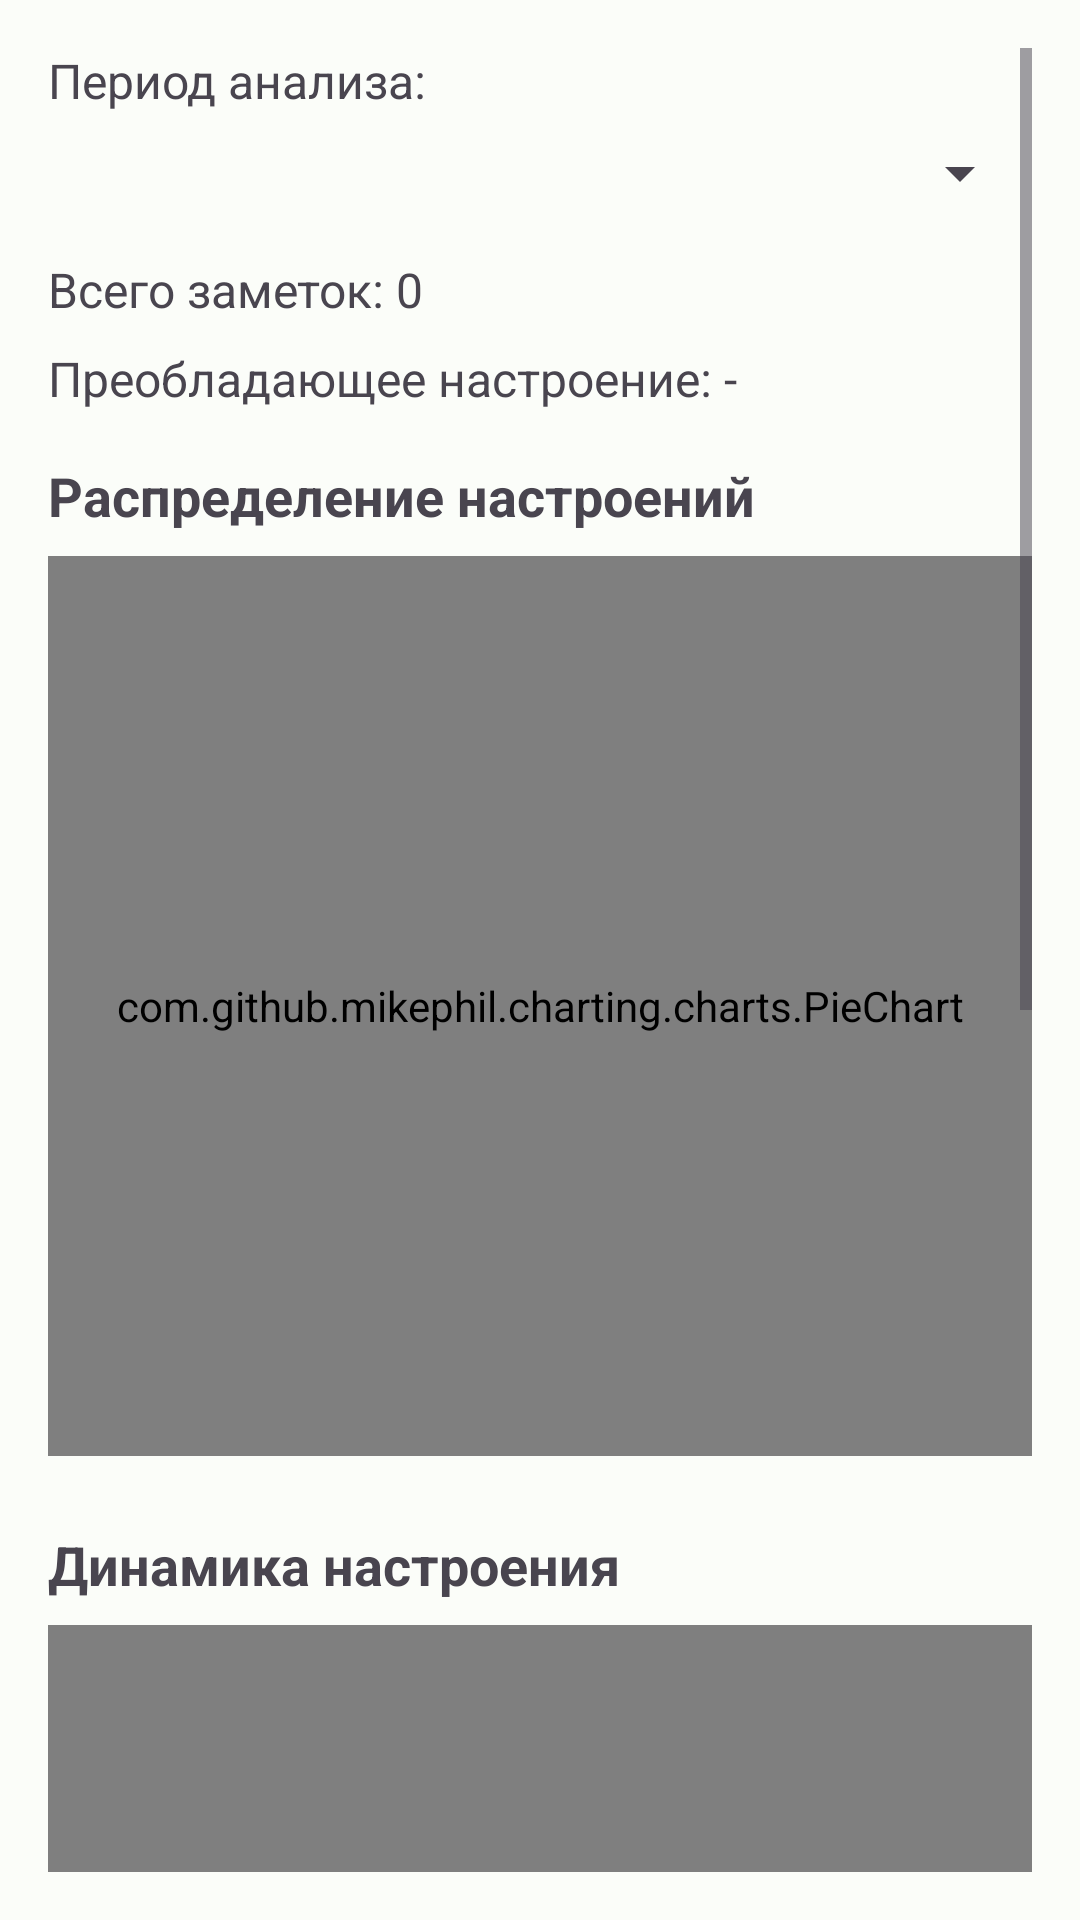

Produce the Android XML layout that renders to this screen, including the resource entries it uses.
<!-- AndroidManifest.xml: application theme Theme.Kurso -->
<!-- res/layout/fragment_statistics.xml -->
<?xml version="1.0" encoding="utf-8"?>
<ScrollView xmlns:android="http://schemas.android.com/apk/res/android"
    android:layout_width="match_parent"
    android:layout_height="match_parent"
    android:padding="16dp">

    <LinearLayout
        android:layout_width="match_parent"
        android:layout_height="wrap_content"
        android:orientation="vertical">

        <TextView
            android:layout_width="wrap_content"
            android:layout_height="wrap_content"
            android:text="Период анализа:"
            android:textSize="16sp"
            android:layout_marginBottom="8dp"/>

        <Spinner
            android:id="@+id/periodSpinner"
            android:layout_width="match_parent"
            android:layout_height="wrap_content"
            android:layout_marginBottom="16dp"/>

        <TextView
            android:id="@+id/totalNotesText"
            android:layout_width="wrap_content"
            android:layout_height="wrap_content"
            android:text="Всего заметок: 0"
            android:textSize="16sp"
            android:layout_marginBottom="8dp"/>

        <TextView
            android:id="@+id/averageMoodText"
            android:layout_width="wrap_content"
            android:layout_height="wrap_content"
            android:text="Преобладающее настроение: -"
            android:textSize="16sp"
            android:layout_marginBottom="16dp"/>

        <TextView
            android:layout_width="wrap_content"
            android:layout_height="wrap_content"
            android:text="Распределение настроений"
            android:textSize="18sp"
            android:textStyle="bold"
            android:layout_marginBottom="8dp"/>

        <com.github.mikephil.charting.charts.PieChart
            android:id="@+id/moodChart"
            android:layout_width="match_parent"
            android:layout_height="300dp"
            android:layout_marginBottom="24dp"/>

        <TextView
            android:layout_width="wrap_content"
            android:layout_height="wrap_content"
            android:text="Динамика настроения"
            android:textSize="18sp"
            android:textStyle="bold"
            android:layout_marginBottom="8dp"/>

        <com.github.mikephil.charting.charts.LineChart
            android:id="@+id/moodLineChart"
            android:layout_width="match_parent"
            android:layout_height="300dp"
            android:layout_marginBottom="24dp"/>

        <TextView
            android:layout_width="wrap_content"
            android:layout_height="wrap_content"
            android:text="Количество заметок по дням"
            android:textSize="18sp"
            android:textStyle="bold"
            android:layout_marginBottom="8dp"/>

        <com.github.mikephil.charting.charts.BarChart
            android:id="@+id/notesChart"
            android:layout_width="match_parent"
            android:layout_height="300dp"
            android:layout_marginBottom="16dp"/>

    </LinearLayout>
</ScrollView>
<!-- resources referenced by this layout -->
<resources>
  <style name="Theme.Kurso" parent="Base.Theme.Kurso" />
  <style name="Base.Theme.Kurso" parent="Theme.Material3.DayNight.NoActionBar">
          <item name="colorPrimary">@color/md_theme_light_primary</item>
          <item name="colorOnPrimary">@color/md_theme_light_onPrimary</item>
          <item name="colorPrimaryContainer">@color/md_theme_light_primaryContainer</item>
          <item name="colorOnPrimaryContainer">@color/md_theme_light_onPrimaryContainer</item>
          <item name="colorSecondary">@color/md_theme_light_secondary</item>
          <item name="colorOnSecondary">@color/md_theme_light_onSecondary</item>
          <item name="colorSecondaryContainer">@color/md_theme_light_secondaryContainer</item>
          <item name="colorOnSecondaryContainer">@color/md_theme_light_onSecondaryContainer</item>
          <item name="colorTertiary">@color/md_theme_light_tertiary</item>
          <item name="colorOnTertiary">@color/md_theme_light_onTertiary</item>
          <item name="colorTertiaryContainer">@color/md_theme_light_tertiaryContainer</item>
          <item name="colorOnTertiaryContainer">@color/md_theme_light_onTertiaryContainer</item>
          <item name="colorError">@color/md_theme_light_error</item>
          <item name="colorErrorContainer">@color/md_theme_light_errorContainer</item>
          <item name="colorOnError">@color/md_theme_light_onError</item>
          <item name="colorOnErrorContainer">@color/md_theme_light_onErrorContainer</item>
          <item name="android:colorBackground">@color/md_theme_light_background</item>
          <item name="colorOnBackground">@color/md_theme_light_onBackground</item>
          <item name="colorSurface">@color/md_theme_light_surface</item>
          <item name="colorOnSurface">@color/md_theme_light_onSurface</item>
          <item name="colorSurfaceVariant">@color/md_theme_light_surfaceVariant</item>
          <item name="colorOnSurfaceVariant">@color/md_theme_light_onSurfaceVariant</item>
          <item name="colorOutline">@color/md_theme_light_outline</item>
          <item name="colorOnSurfaceInverse">@color/md_theme_light_inverseOnSurface</item>
          <item name="colorSurfaceInverse">@color/md_theme_light_inverseSurface</item>
          <item name="colorPrimaryInverse">@color/md_theme_light_inversePrimary</item>
      </style>
  <color name="md_theme_light_primary">#006C4C</color>
  <color name="md_theme_light_onPrimary">#FFFFFF</color>
  <color name="md_theme_light_primaryContainer">#89F8C8</color>
  <color name="md_theme_light_onPrimaryContainer">#002114</color>
  <color name="md_theme_light_secondary">#4C6358</color>
  <color name="md_theme_light_onSecondary">#FFFFFF</color>
  <color name="md_theme_light_secondaryContainer">#CFE9DB</color>
  <color name="md_theme_light_onSecondaryContainer">#092017</color>
  <color name="md_theme_light_tertiary">#3F6374</color>
  <color name="md_theme_light_onTertiary">#FFFFFF</color>
  <color name="md_theme_light_tertiaryContainer">#C2E8FC</color>
  <color name="md_theme_light_onTertiaryContainer">#001F2A</color>
  <color name="md_theme_light_error">#BA1A1A</color>
  <color name="md_theme_light_errorContainer">#FFDAD6</color>
  <color name="md_theme_light_onError">#FFFFFF</color>
  <color name="md_theme_light_onErrorContainer">#410002</color>
  <color name="md_theme_light_background">#FBFDF9</color>
  <color name="md_theme_light_onBackground">#191C1A</color>
  <color name="md_theme_light_surface">#FBFDF9</color>
  <color name="md_theme_light_onSurface">#191C1A</color>
  <color name="md_theme_light_surfaceVariant">#DCE5DD</color>
  <color name="md_theme_light_onSurfaceVariant">#404943</color>
  <color name="md_theme_light_outline">#707973</color>
  <color name="md_theme_light_inverseOnSurface">#EFF1ED</color>
  <color name="md_theme_light_inverseSurface">#2E312F</color>
  <color name="md_theme_light_inversePrimary">#6CDBAD</color>
</resources>
